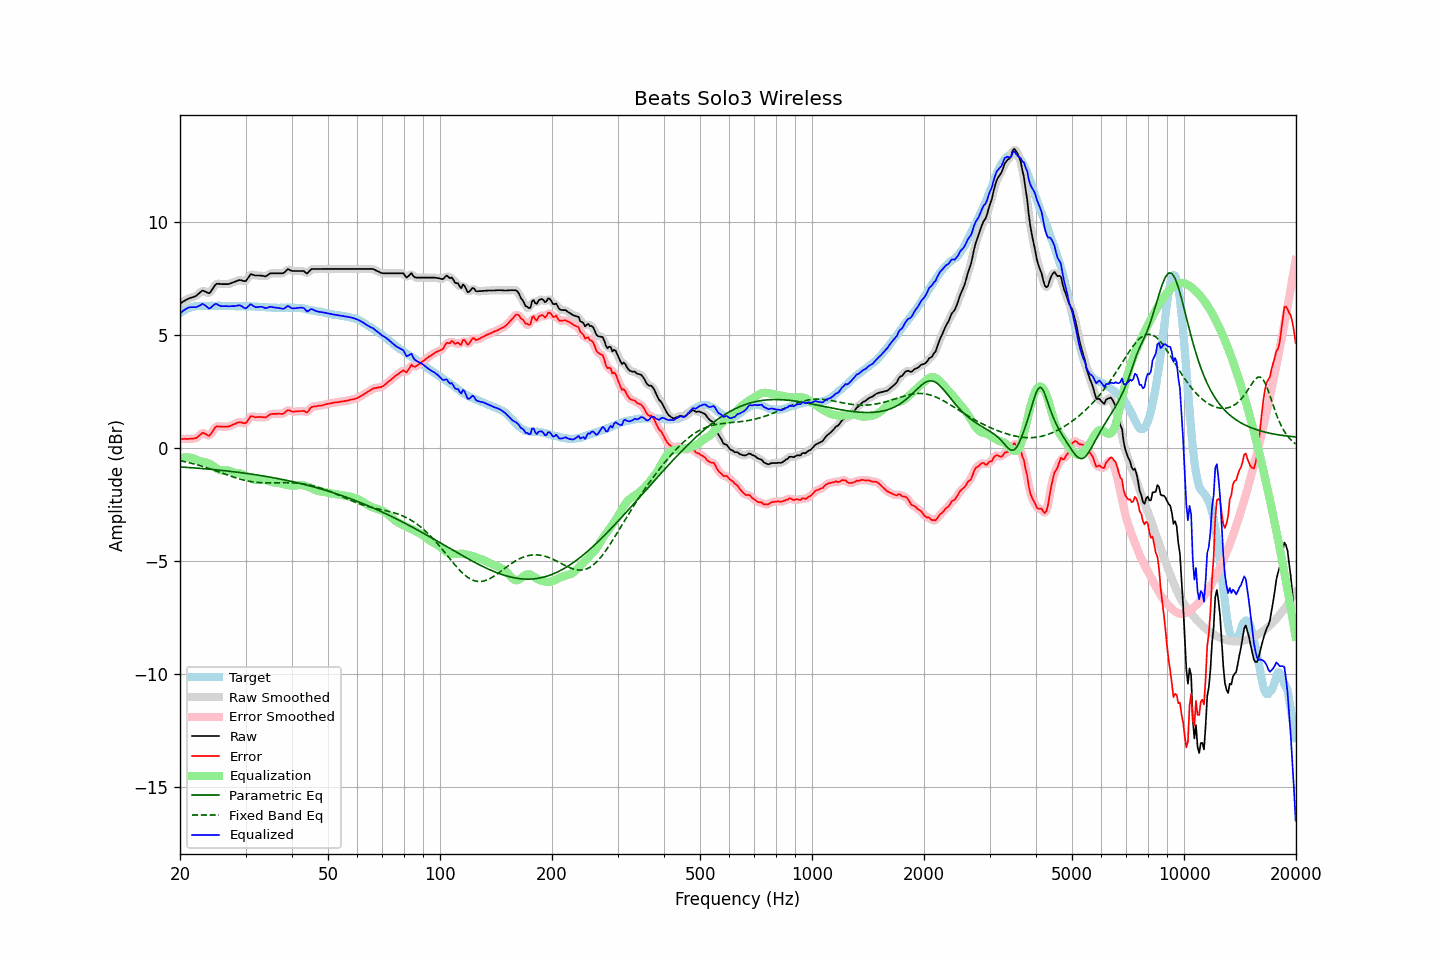

Data behind this chart, as committed beside it:
frequency, raw, error, smoothed, error_smoothed, equalization, parametric_eq, fixed_band_eq, equalized_raw, equalized_smoothed, target
20.00, 6.41, 0.42, 6.41, 0.42, -0.44, -0.82, -0.54, 5.97, 5.96, 5.99
20.20, 6.45, 0.41, 6.45, 0.42, -0.42, -0.83, -0.56, 6.03, 6.03, 6.04
20.40, 6.50, 0.41, 6.50, 0.42, -0.41, -0.83, -0.57, 6.09, 6.09, 6.09
20.61, 6.54, 0.42, 6.54, 0.42, -0.40, -0.84, -0.59, 6.14, 6.14, 6.11
20.81, 6.58, 0.41, 6.58, 0.42, -0.40, -0.84, -0.61, 6.18, 6.18, 6.17
21.02, 6.62, 0.41, 6.62, 0.42, -0.40, -0.85, -0.62, 6.22, 6.22, 6.21
21.23, 6.65, 0.42, 6.65, 0.42, -0.41, -0.85, -0.64, 6.24, 6.24, 6.23
21.44, 6.67, 0.42, 6.67, 0.42, -0.42, -0.86, -0.66, 6.25, 6.25, 6.25
21.66, 6.69, 0.42, 6.69, 0.43, -0.44, -0.86, -0.68, 6.25, 6.25, 6.27
21.87, 6.72, 0.44, 6.72, 0.44, -0.47, -0.87, -0.70, 6.25, 6.25, 6.28
22.09, 6.75, 0.45, 6.76, 0.46, -0.50, -0.87, -0.72, 6.25, 6.26, 6.30
22.31, 6.81, 0.50, 6.81, 0.50, -0.53, -0.88, -0.74, 6.28, 6.27, 6.31
22.54, 6.87, 0.56, 6.87, 0.57, -0.56, -0.88, -0.76, 6.31, 6.31, 6.31
22.76, 6.93, 0.62, 6.93, 0.63, -0.58, -0.89, -0.78, 6.35, 6.35, 6.31
22.99, 6.99, 0.69, 6.96, 0.67, -0.59, -0.90, -0.80, 6.40, 6.37, 6.30
23.22, 6.96, 0.66, 6.96, 0.67, -0.60, -0.90, -0.82, 6.36, 6.36, 6.30
23.45, 6.93, 0.63, 6.93, 0.63, -0.62, -0.91, -0.84, 6.31, 6.31, 6.30
23.69, 6.89, 0.58, 6.88, 0.58, -0.64, -0.92, -0.87, 6.25, 6.24, 6.31
23.92, 6.86, 0.55, 6.88, 0.58, -0.67, -0.92, -0.89, 6.19, 6.21, 6.31
24.16, 6.92, 0.61, 6.93, 0.62, -0.71, -0.93, -0.92, 6.21, 6.22, 6.31
24.40, 7.03, 0.72, 7.02, 0.72, -0.75, -0.93, -0.94, 6.28, 6.28, 6.32
24.65, 7.14, 0.83, 7.14, 0.83, -0.80, -0.94, -0.96, 6.34, 6.34, 6.31
24.89, 7.24, 0.93, 7.23, 0.92, -0.85, -0.95, -0.99, 6.39, 6.38, 6.31
25.14, 7.29, 0.98, 7.28, 0.97, -0.90, -0.96, -1.01, 6.39, 6.37, 6.31
25.39, 7.28, 0.96, 7.29, 0.98, -0.94, -0.96, -1.04, 6.34, 6.35, 6.32
25.65, 7.28, 0.96, 7.28, 0.97, -0.97, -0.97, -1.07, 6.31, 6.31, 6.32
25.91, 7.27, 0.96, 7.27, 0.96, -0.98, -0.98, -1.09, 6.29, 6.29, 6.31
26.16, 7.27, 0.96, 7.27, 0.96, -0.98, -0.98, -1.12, 6.29, 6.29, 6.31
26.43, 7.27, 0.96, 7.27, 0.96, -0.97, -0.99, -1.14, 6.30, 6.29, 6.31
26.69, 7.27, 0.96, 7.27, 0.96, -0.97, -1.00, -1.17, 6.30, 6.29, 6.31
26.96, 7.27, 0.96, 7.27, 0.97, -0.98, -1.01, -1.19, 6.29, 6.29, 6.31
27.23, 7.29, 0.98, 7.29, 0.99, -1.00, -1.02, -1.22, 6.29, 6.29, 6.31
27.50, 7.32, 1.01, 7.32, 1.01, -1.03, -1.02, -1.24, 6.29, 6.29, 6.31
27.77, 7.35, 1.05, 7.35, 1.05, -1.05, -1.03, -1.27, 6.30, 6.29, 6.30
28.05, 7.37, 1.07, 7.37, 1.08, -1.08, -1.04, -1.29, 6.29, 6.30, 6.30
28.33, 7.40, 1.11, 7.40, 1.11, -1.09, -1.05, -1.31, 6.31, 6.31, 6.29
28.62, 7.43, 1.14, 7.43, 1.14, -1.10, -1.06, -1.33, 6.33, 6.33, 6.29
28.90, 7.45, 1.15, 7.44, 1.15, -1.11, -1.07, -1.36, 6.34, 6.33, 6.30
29.19, 7.44, 1.15, 7.44, 1.15, -1.13, -1.08, -1.38, 6.31, 6.31, 6.29
29.48, 7.42, 1.12, 7.41, 1.12, -1.15, -1.09, -1.39, 6.27, 6.26, 6.30
29.78, 7.40, 1.11, 7.40, 1.11, -1.18, -1.10, -1.41, 6.22, 6.22, 6.29
30.08, 7.41, 1.11, 7.43, 1.14, -1.22, -1.11, -1.43, 6.19, 6.22, 6.30
30.38, 7.51, 1.22, 7.51, 1.22, -1.25, -1.12, -1.44, 6.26, 6.26, 6.29
30.68, 7.61, 1.32, 7.61, 1.32, -1.29, -1.13, -1.46, 6.32, 6.32, 6.29
30.99, 7.71, 1.42, 7.67, 1.39, -1.32, -1.14, -1.47, 6.39, 6.35, 6.29
31.30, 7.69, 1.41, 7.69, 1.41, -1.36, -1.15, -1.48, 6.33, 6.34, 6.28
31.61, 7.67, 1.39, 7.68, 1.40, -1.39, -1.16, -1.49, 6.28, 6.29, 6.28
31.93, 7.65, 1.37, 7.66, 1.38, -1.40, -1.17, -1.50, 6.25, 6.26, 6.28
32.24, 7.65, 1.38, 7.65, 1.38, -1.40, -1.18, -1.51, 6.25, 6.25, 6.27
32.57, 7.65, 1.38, 7.65, 1.38, -1.39, -1.19, -1.51, 6.26, 6.26, 6.27
32.89, 7.65, 1.38, 7.65, 1.39, -1.38, -1.20, -1.52, 6.27, 6.27, 6.27
33.22, 7.64, 1.38, 7.64, 1.38, -1.38, -1.21, -1.52, 6.26, 6.26, 6.26
33.55, 7.63, 1.37, 7.62, 1.37, -1.39, -1.22, -1.53, 6.24, 6.23, 6.26
33.89, 7.61, 1.36, 7.62, 1.38, -1.41, -1.24, -1.53, 6.20, 6.22, 6.25
34.23, 7.64, 1.39, 7.65, 1.40, -1.43, -1.25, -1.53, 6.21, 6.22, 6.25
34.57, 7.69, 1.45, 7.69, 1.45, -1.45, -1.26, -1.53, 6.24, 6.24, 6.24
34.92, 7.74, 1.50, 7.73, 1.49, -1.47, -1.27, -1.53, 6.27, 6.26, 6.24
35.27, 7.75, 1.52, 7.75, 1.52, -1.49, -1.29, -1.53, 6.26, 6.26, 6.23
35.62, 7.75, 1.52, 7.75, 1.53, -1.51, -1.30, -1.53, 6.24, 6.25, 6.23
35.97, 7.75, 1.52, 7.75, 1.53, -1.52, -1.31, -1.53, 6.23, 6.23, 6.23
... 635 more rows
